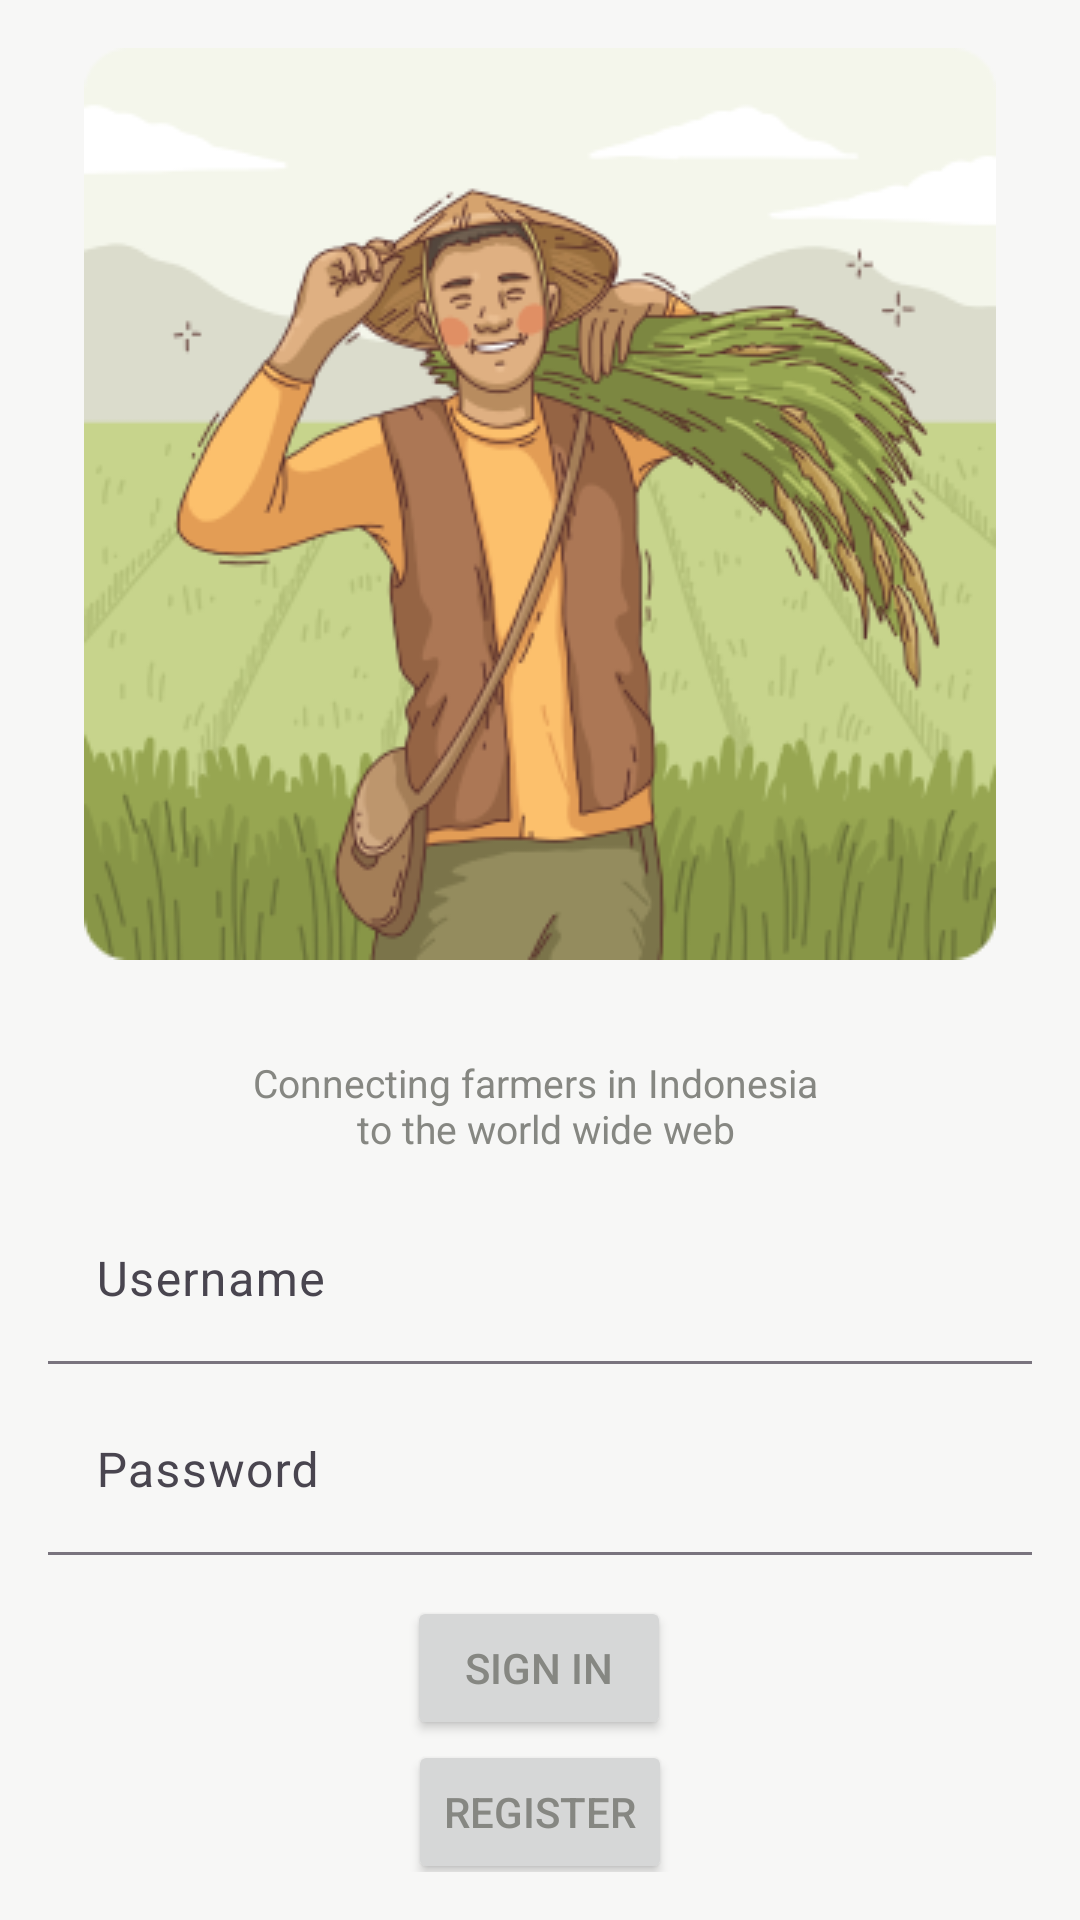

Produce the Android XML layout that renders to this screen, including the resource entries it uses.
<!-- AndroidManifest.xml: application theme Theme.Agrihubandro -->
<!-- res/layout/activity_login.xml -->
<?xml version="1.0" encoding="utf-8"?>
<androidx.constraintlayout.widget.ConstraintLayout xmlns:android="http://schemas.android.com/apk/res/android"
    xmlns:app="http://schemas.android.com/apk/res-auto"
    xmlns:tools="http://schemas.android.com/tools"
    android:id="@+id/container"
    android:layout_width="match_parent"
    android:layout_height="match_parent"
    android:paddingLeft="@dimen/activity_horizontal_margin"
    android:paddingTop="@dimen/activity_vertical_margin"
    android:paddingRight="@dimen/activity_horizontal_margin"
    android:paddingBottom="@dimen/activity_vertical_margin"
    tools:context=".LoginActivity">

    <ImageView
        android:id="@+id/imageView"
        android:layout_width="wrap_content"
        android:layout_height="wrap_content"
        android:src="@drawable/ic_logo_splash_banner"
        app:layout_constraintEnd_toEndOf="parent"
        app:layout_constraintStart_toStartOf="parent"
        tools:layout_editor_absoluteY="16dp" />

    <TextView
        android:id="@+id/textView"
        android:layout_width="wrap_content"
        android:layout_height="wrap_content"
        android:layout_marginStart="32dp"
        android:layout_marginTop="32dp"
        android:layout_marginEnd="32dp"
        android:layout_marginBottom="24dp"
        android:text="@string/splash_text"
        android:textAlignment="center"
        android:textSize="13dp"
        app:layout_constraintBottom_toTopOf="@+id/username"
        app:layout_constraintEnd_toEndOf="parent"
        app:layout_constraintStart_toStartOf="parent"
        app:layout_constraintTop_toBottomOf="@+id/imageView"
        app:layout_constraintVertical_bias="1.0" />

    <com.google.android.material.textfield.TextInputLayout
        android:id="@+id/username"
        style="?attr/textInputFilledStyle"
        android:layout_width="match_parent"
        android:layout_height="wrap_content"
        android:layout_marginTop="14dp"
        android:autofillHints="Username"
        android:background="@color/softwhite"
        android:hint="Username"
        android:selectAllOnFocus="true"
        app:layout_constraintEnd_toEndOf="parent"
        app:layout_constraintStart_toStartOf="parent"
        app:layout_constraintTop_toBottomOf="@+id/textView">

        <com.google.android.material.textfield.TextInputEditText
            android:id="@+id/usernameEditText"
            android:layout_width="match_parent"
            android:layout_height="wrap_content"
            android:background="@color/softwhite"
            android:shadowColor="@color/softgrey"
            android:textColor="@color/black"

            android:textColorHint="@color/black" />

    </com.google.android.material.textfield.TextInputLayout>

    <com.google.android.material.textfield.TextInputLayout
        style="?attr/textInputFilledStyle"
        android:id="@+id/password"
        android:layout_width="0dp"
        android:layout_height="wrap_content"
        android:layout_marginTop="8dp"
        android:autofillHints="@string/prompt_password"
        android:hint="@string/prompt_password"
        android:imeActionLabel="@string/action_sign_in_short"
        android:imeOptions="actionDone"
        android:inputType="textPassword"
        android:selectAllOnFocus="true"
        app:layout_constraintEnd_toEndOf="parent"
        app:layout_constraintStart_toStartOf="parent"
        app:layout_constraintTop_toBottomOf="@+id/username">

        <com.google.android.material.textfield.TextInputEditText
            android:id="@+id/passwordEditText"
            android:layout_width="match_parent"
            android:layout_height="wrap_content"
            android:background="@color/softwhite"
            android:textColor="@color/black"
            android:textColorHighlight="@color/black"
            android:textColorHint="@color/black"
            android:shadowColor="@color/softgrey" />

    </com.google.android.material.textfield.TextInputLayout>


    <Button
        android:id="@+id/com.example.agrihubandro.login"
        android:layout_width="wrap_content"
        android:layout_height="wrap_content"
        android:layout_gravity="start"
        android:layout_marginTop="16dp"
        android:layout_marginBottom="64dp"
        android:onClick="postLogin"
        android:text="Sign In"
        app:layout_constraintBottom_toBottomOf="parent"
        app:layout_constraintEnd_toEndOf="parent"
        app:layout_constraintHorizontal_bias="0.498"
        app:layout_constraintStart_toStartOf="parent"
        app:layout_constraintTop_toBottomOf="@+id/password"
        app:layout_constraintVertical_bias="0.101" />

    <Button
        android:id="@+id/signup_forward"
        android:layout_width="wrap_content"
        android:layout_height="wrap_content"
        android:layout_gravity="start"
        android:onClick="redirectSignup"
        android:text="Register"

        app:layout_constraintEnd_toEndOf="parent"
        app:layout_constraintStart_toStartOf="parent"
        app:layout_constraintTop_toBottomOf="@+id/com.example.agrihubandro.login" />

    <ProgressBar
        android:id="@+id/loading"
        android:layout_width="wrap_content"
        android:layout_height="wrap_content"
        android:layout_gravity="center"
        android:layout_marginTop="64dp"
        android:layout_marginBottom="64dp"
        android:visibility="gone"
        app:layout_constraintBottom_toBottomOf="parent"
        app:layout_constraintEnd_toEndOf="@+id/password"
        app:layout_constraintStart_toStartOf="@+id/password"
        app:layout_constraintTop_toTopOf="parent"
        app:layout_constraintVertical_bias="0.3" />

</androidx.constraintlayout.widget.ConstraintLayout>
<!-- resources referenced by this layout -->
<resources>
  <color name="black">#FF000000</color>
  <color name="softgrey">#E9E9E9</color>
  <color name="softwhite">#F7F7F6</color>
  <dimen name="activity_horizontal_margin">16dp</dimen>
  <dimen name="activity_vertical_margin">16dp</dimen>
  <!-- drawable ic_logo_splash_banner: png bitmap (drawable, 74127 bytes) -->
  <string name="action_sign_in_short">Sign in</string>
  <string name="prompt_password">Password</string>
  <string name="splash_text">Connecting farmers in Indonesia \n to the world wide web</string>
  <style name="Theme.Agrihubandro" parent="Base.Theme.Agrihubandro" />
  <style name="Base.Theme.Agrihubandro" parent="Theme.Material3.Light.NoActionBar">
          
          <item name="colorPrimary">#FFFFFF</item>
          <item name="colorOnPrimary">#3BB77E</item> 
  
          
          <item name="android:colorBackground">#E9E9E9</item>
          <item name="android:textColor">#868782</item>
          <item name="android:windowBackground">#F7F7F6</item>
  
      </style>
</resources>
